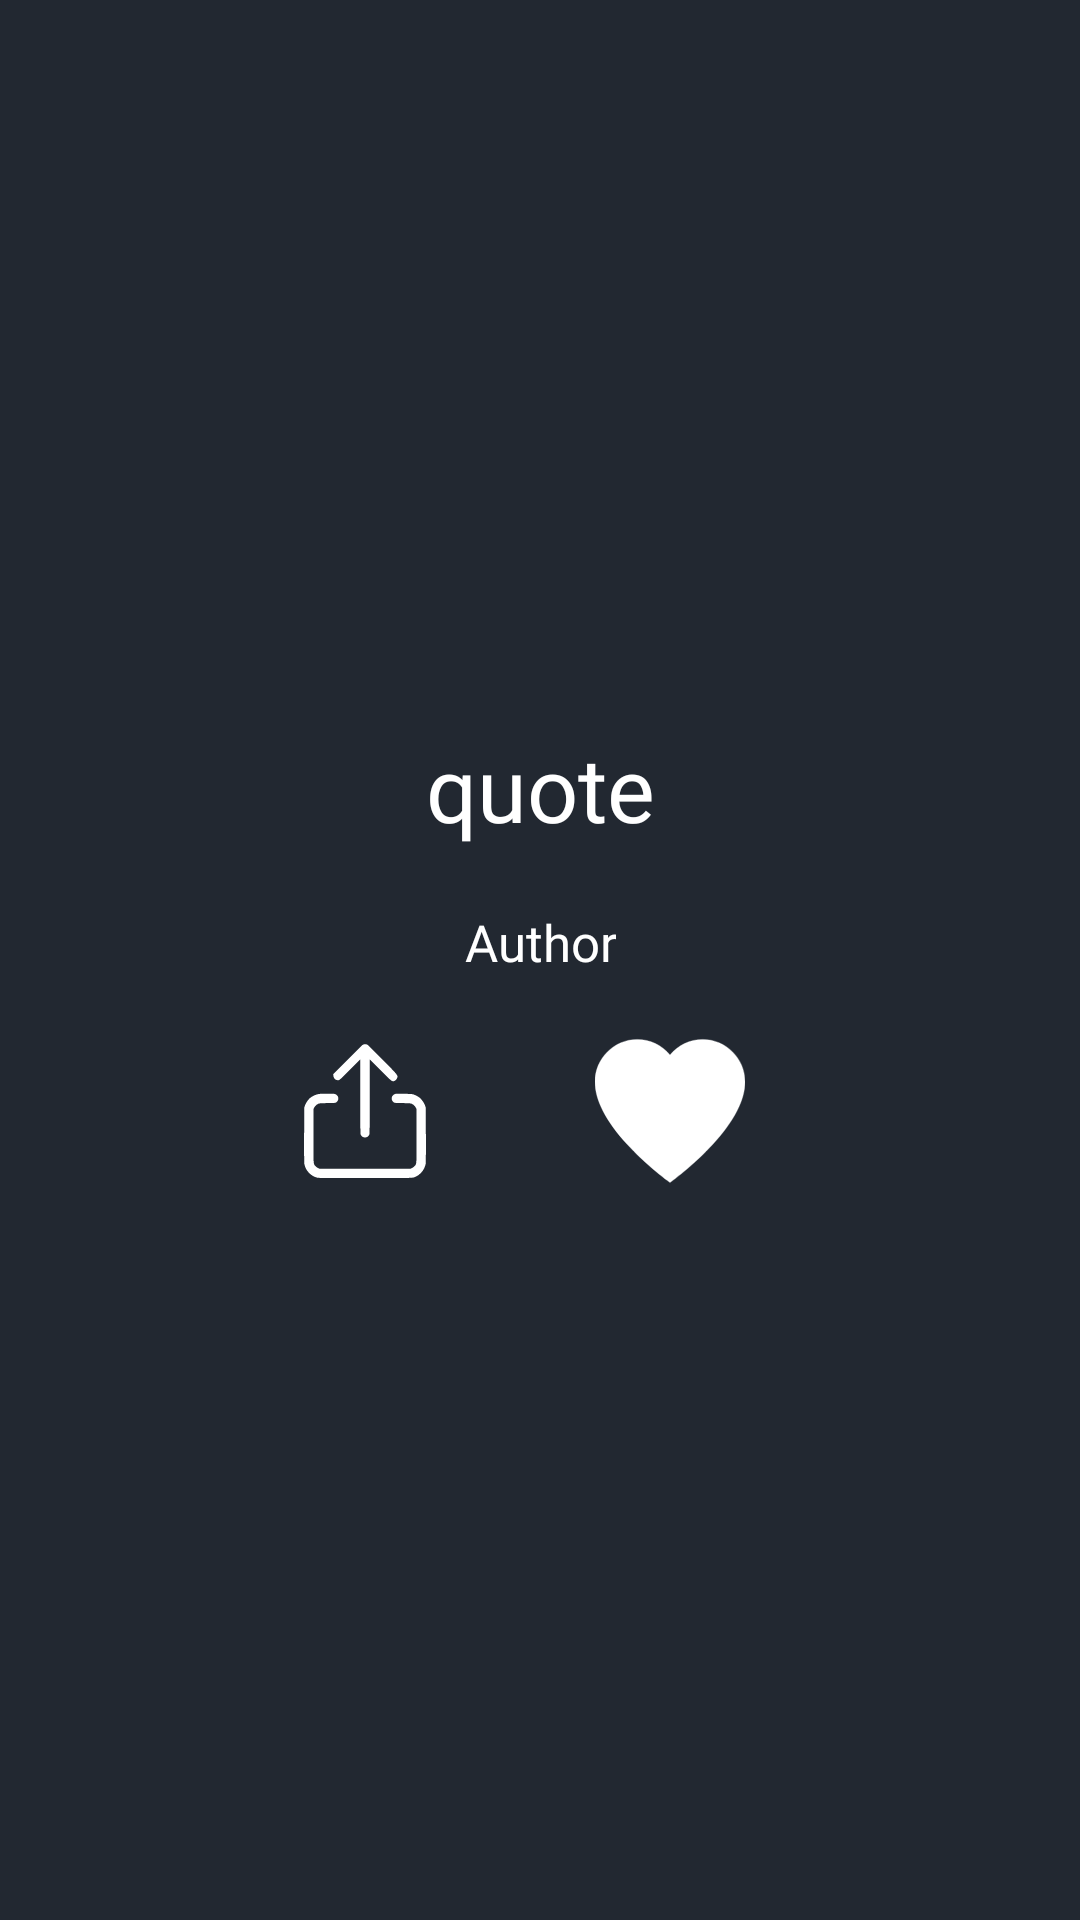

Reconstruct the res/layout file that produces this screen, plus the resources it refers to.
<!-- AndroidManifest.xml: application theme Theme.QuoteApp -->
<!-- res/layout/fav_quote_item.xml -->
<?xml version="1.0" encoding="utf-8"?>
<androidx.constraintlayout.widget.ConstraintLayout xmlns:android="http://schemas.android.com/apk/res/android"
    xmlns:app="http://schemas.android.com/apk/res-auto"
    android:layout_width="match_parent"
    android:layout_height="match_parent"
    android:padding="16dp"
    android:background="@color/blueBlack">


    <androidx.appcompat.widget.AppCompatTextView
        android:id="@+id/tv_quote"
        android:layout_width="wrap_content"
        android:layout_height="wrap_content"
        android:fontFamily="@font/lato_bold"
        android:gravity="center"
        android:text="quote"
        android:textColor="@color/white"
        android:textSize="30sp"
        app:layout_constraintBottom_toBottomOf="parent"
        app:layout_constraintEnd_toEndOf="parent"
        app:layout_constraintStart_toStartOf="parent"
        app:layout_constraintTop_toTopOf="parent"
        app:layout_constraintVertical_bias="0.399" />

    <androidx.appcompat.widget.AppCompatTextView
        android:id="@+id/tv_author"
        android:layout_width="wrap_content"
        android:layout_height="wrap_content"
        android:layout_marginTop="20dp"
        android:fontFamily="@font/lato"
        android:gravity="center"
        android:text="Author"
        android:textColor="@color/white"
        android:textSize="17sp"
        app:layout_constraintEnd_toEndOf="parent"
        app:layout_constraintStart_toStartOf="parent"
        app:layout_constraintTop_toBottomOf="@+id/tv_quote" />

    <ImageButton
        android:id="@+id/btn_fav"
        android:layout_width="50dp"
        android:layout_height="50dp"
        android:layout_marginTop="20dp"
        android:background="@drawable/ic_fav_checked"
        app:layout_constraintEnd_toEndOf="parent"
        app:layout_constraintHorizontal_bias="0.656"
        app:layout_constraintStart_toStartOf="parent"
        app:layout_constraintTop_toBottomOf="@+id/tv_author" />

    <ImageButton
        android:id="@+id/btn_share"
        android:layout_width="50dp"
        android:layout_height="50dp"
        android:layout_marginEnd="20dp"
        android:background="@drawable/ic_share"
        app:layout_constraintBottom_toBottomOf="@+id/btn_fav"
        app:layout_constraintEnd_toStartOf="@+id/btn_fav"
        app:layout_constraintHorizontal_bias="0.717"
        app:layout_constraintStart_toStartOf="parent"
        app:layout_constraintTop_toTopOf="@+id/btn_fav" />


</androidx.constraintlayout.widget.ConstraintLayout>
<!-- resources referenced by this layout -->
<resources>
  <color name="blueBlack">#222831</color>
  <color name="white">#FFFFFFFF</color>
  <!-- drawable ic_fav_checked (drawable) -->
  <vector xmlns:android="http://schemas.android.com/apk/res/android"
      android:width="50dp"
      android:height="50dp"
      android:viewportWidth="455"
      android:viewportHeight="455">
      <path
          android:strokeWidth="1"
          android:pathData="M326.63,10.35c-38.73,0 -74.99,17.54 -99.13,46.92c-24.14,-29.38 -60.4,-46.92 -99.13,-46.92C57.59,10.35 0,67.93 0,138.71c0,55.43 33.05,119.54 98.23,190.55c50.16,54.65 104.73,96.96 120.26,108.63l9.01,6.77l9.01,-6.77c15.53,-11.67 70.1,-53.98 120.26,-108.63C421.95,258.25 455,194.14 455,138.71C455,67.93 397.41,10.35 326.63,10.35zM227.5,138.71c0,42.38 35.69,78.07 86.01,78.07s86.01-35.69 86.01-78.07c0-42.38-35.69-78.07-86.01-78.07s-86.01,35.69-86.01,78.07z"
          android:fillColor="#ffffff"
          android:strokeColor="#ffffff"/>
  </vector>
  <!-- drawable ic_share (drawable) -->
  <vector xmlns:android="http://schemas.android.com/apk/res/android"
      android:width="50dp"
      android:height="50dp"
      android:viewportWidth="512"
      android:viewportHeight="512">
    <path
        android:pathData="M248.5,29.9c-1.6,1 -24.9,23.9 -51.7,50.8l-48.8,48.8 0,4.8c0,10.7 9,18.4 19,16.2 2.5,-0.5 11.2,-8.7 38.1,-35.9l34.8,-35.1 0.1,127.3c0,124.6 0,127.4 2,131.1 5.7,11.3 22.3,11.3 28,-0 2,-3.7 2,-6.5 2,-131.1l0,-127.3 36.5,36.7c38.9,39.2 39.6,39.7 46.9,37.7 4.7,-1.3 10.2,-7.7 11.1,-12.7 1.3,-7.9 0.1,-9.3 -51.5,-61.5 -26.5,-26.8 -49.5,-49.4 -51.1,-50.2 -4,-2.1 -11.8,-1.9 -15.4,0.4z"
        android:fillColor="@color/white"
        android:strokeColor="#00000000"/>
    <path
        android:pathData="M99.5,197.7c-10.2,1.4 -23.6,7.4 -31.7,14.3 -6.2,5.4 -14.2,17.4 -17,25.8l-2.3,6.7 -0.3,93c-0.2,65.1 0,94.9 0.8,99.5 3.7,21.7 21.7,40.9 43.5,46.5 5.2,1.3 25.7,1.5 163.5,1.5 173.5,-0 162.4,0.4 176,-6.2 9.9,-4.8 20.9,-16.2 25.9,-26.9 2.2,-4.6 4.5,-11.3 5.1,-14.9 0.8,-4.6 1,-34.4 0.8,-99.5l-0.3,-93 -2.3,-6.7c-2.8,-8.4 -10.8,-20.4 -17,-25.8 -5.5,-4.7 -15.4,-10.1 -23.2,-12.6 -4.5,-1.4 -10.3,-1.8 -33,-2.1 -27.1,-0.4 -27.6,-0.4 -32,1.9 -2.5,1.3 -5.5,3.8 -6.7,5.7 -4.3,6.5 -2.3,16.8 4.1,21.4 3,2.1 4.2,2.2 30.6,2.7 25.1,0.5 27.9,0.7 32,2.6 5.4,2.5 10.3,7.2 13.3,12.8l2.2,4.1 0.3,90.9c0.3,101.3 0.6,96.3 -6.5,104.6 -2,2.3 -6,5.3 -8.7,6.6l-5.1,2.4 -155.5,-0 -155.5,-0 -5.1,-2.4c-2.7,-1.3 -6.7,-4.3 -8.7,-6.6 -7.1,-8.3 -6.8,-3.3 -6.5,-104.6l0.3,-90.9 2.2,-4.1c2.9,-5.4 7.9,-10.2 13.3,-12.8 4.1,-1.9 6.7,-2.1 32,-2.6 26.4,-0.5 27.6,-0.6 30.6,-2.7 6.4,-4.6 8.4,-14.9 4.1,-21.4 -1.2,-1.9 -4.2,-4.4 -6.7,-5.7 -4.3,-2.1 -5.3,-2.2 -29,-2.1 -13.5,0.1 -25.8,0.4 -27.5,0.6z"
        android:fillColor="@color/white"
        android:strokeColor="#00000000"/>
  </vector>
  <style name="Theme.QuoteApp" parent="Base.Theme.QuoteApp" />
  <style name="Base.Theme.QuoteApp" parent="Theme.Material3.Dark.NoActionBar">
  
          <item name="android:statusBarColor">@color/blueBlack</item>
          <item name="android:navigationBarColor">@color/blueBlack</item>
          <item name="android:colorPrimary">@color/blueBlack</item>
          <item name="android:colorPrimaryDark">@color/blueBlack</item>
  
      </style>
</resources>
